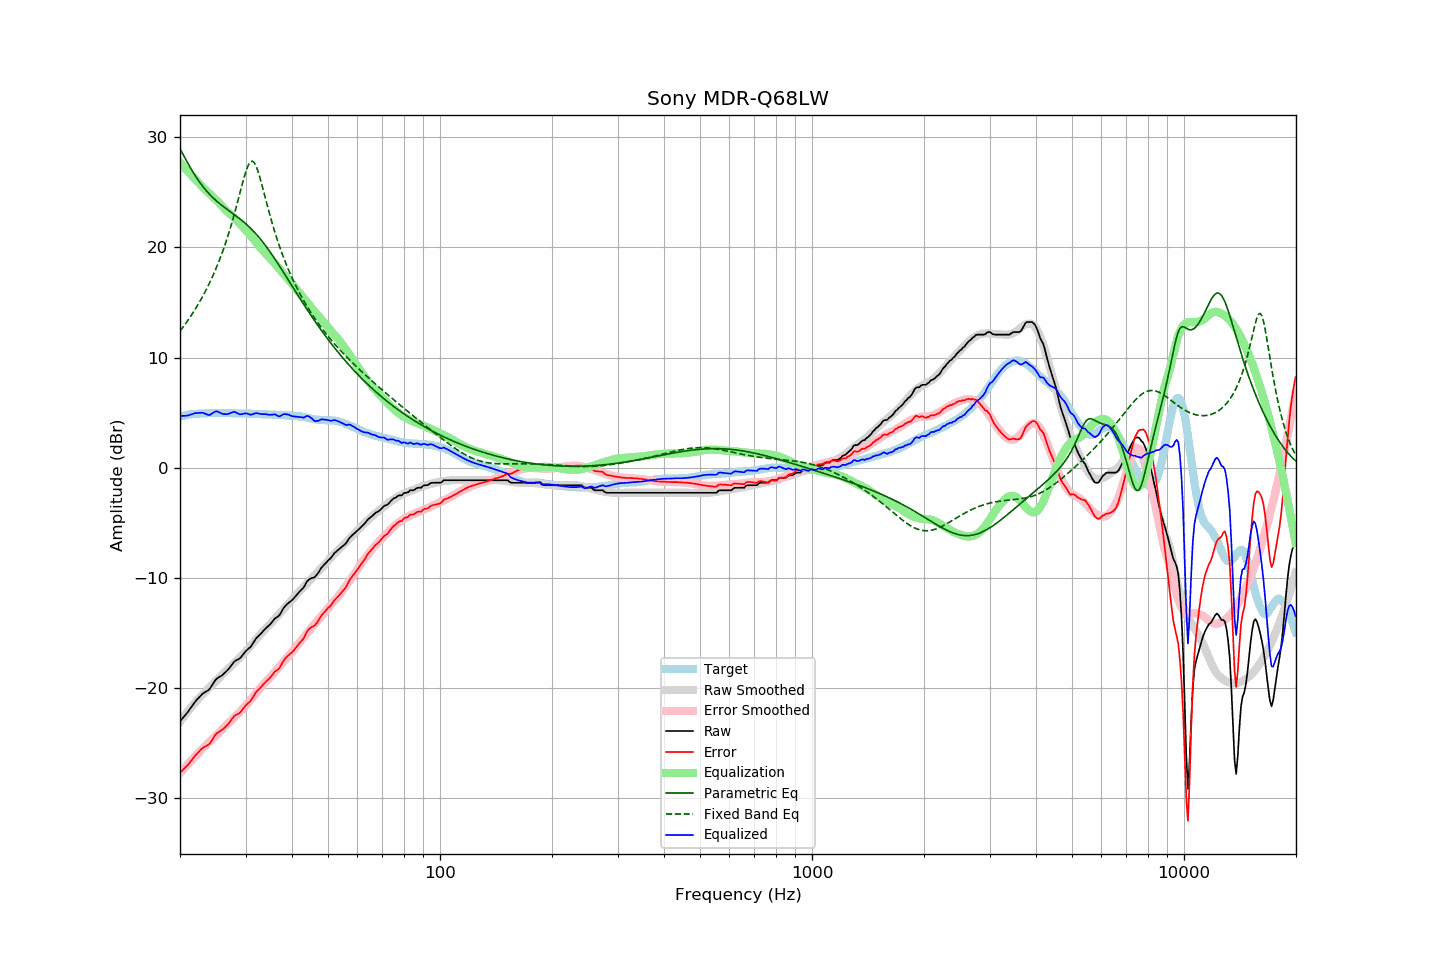

The data file committed next to this chart (first rows):
frequency, raw, error, smoothed, error_smoothed, equalization, parametric_eq, fixed_band_eq, equalized_raw, equalized_smoothed, target
20.00, -23.01, -27.66, -23.04, -27.71, 27.71, 28.95, 12.40, 4.70, 4.67, 4.65
20.20, -22.84, -27.53, -22.84, -27.54, 27.54, 28.69, 12.59, 4.70, 4.70, 4.69
20.40, -22.66, -27.38, -22.65, -27.38, 27.38, 28.42, 12.78, 4.72, 4.73, 4.72
20.61, -22.49, -27.24, -22.46, -27.21, 27.21, 28.15, 12.98, 4.72, 4.75, 4.75
20.81, -22.32, -27.11, -22.27, -27.05, 27.05, 27.88, 13.19, 4.73, 4.78, 4.79
21.02, -22.14, -26.97, -22.09, -26.89, 26.89, 27.61, 13.40, 4.75, 4.80, 4.83
21.23, -21.93, -26.77, -21.90, -26.73, 26.73, 27.35, 13.61, 4.80, 4.82, 4.84
21.44, -21.73, -26.59, -21.73, -26.57, 26.57, 27.10, 13.83, 4.84, 4.84, 4.86
21.66, -21.52, -26.40, -21.55, -26.41, 26.41, 26.86, 14.06, 4.89, 4.86, 4.88
21.87, -21.32, -26.20, -21.38, -26.26, 26.26, 26.62, 14.29, 4.94, 4.88, 4.89
22.09, -21.13, -26.03, -21.21, -26.11, 26.11, 26.39, 14.52, 4.98, 4.90, 4.90
22.31, -20.98, -25.88, -21.05, -25.95, 25.95, 26.17, 14.76, 4.98, 4.91, 4.90
22.54, -20.82, -25.74, -20.89, -25.81, 25.81, 25.96, 15.01, 4.99, 4.92, 4.91
22.76, -20.66, -25.58, -20.73, -25.66, 25.66, 25.76, 15.27, 5.00, 4.93, 4.92
22.99, -20.51, -25.43, -20.58, -25.51, 25.51, 25.57, 15.53, 5.00, 4.94, 4.92
23.22, -20.42, -25.35, -20.42, -25.36, 25.36, 25.39, 15.80, 4.94, 4.94, 4.93
23.45, -20.33, -25.27, -20.27, -25.21, 25.21, 25.21, 16.08, 4.88, 4.95, 4.94
23.69, -20.24, -25.19, -20.12, -25.07, 25.07, 25.04, 16.37, 4.83, 4.95, 4.95
23.92, -20.15, -25.11, -19.98, -24.93, 24.93, 24.88, 16.66, 4.78, 4.96, 4.96
24.16, -19.96, -24.93, -19.84, -24.79, 24.79, 24.73, 16.97, 4.83, 4.96, 4.97
24.40, -19.73, -24.70, -19.70, -24.66, 24.66, 24.59, 17.28, 4.93, 4.96, 4.98
24.65, -19.50, -24.47, -19.56, -24.52, 24.52, 24.45, 17.61, 5.02, 4.96, 4.97
24.89, -19.27, -24.23, -19.42, -24.38, 24.38, 24.31, 17.95, 5.11, 4.96, 4.97
25.14, -19.12, -24.08, -19.28, -24.24, 24.24, 24.18, 18.29, 5.12, 4.97, 4.96
25.39, -19.03, -23.99, -19.13, -24.09, 24.09, 24.06, 18.66, 5.06, 4.97, 4.96
25.65, -18.94, -23.90, -18.97, -23.93, 23.93, 23.94, 19.03, 4.99, 4.97, 4.96
25.91, -18.85, -23.80, -18.81, -23.77, 23.77, 23.82, 19.42, 4.92, 4.96, 4.95
26.16, -18.73, -23.69, -18.65, -23.61, 23.61, 23.71, 19.82, 4.88, 4.96, 4.96
26.43, -18.59, -23.55, -18.50, -23.46, 23.46, 23.60, 20.24, 4.87, 4.96, 4.96
26.69, -18.45, -23.41, -18.36, -23.32, 23.32, 23.49, 20.68, 4.87, 4.95, 4.96
26.96, -18.30, -23.26, -18.23, -23.19, 23.19, 23.38, 21.13, 4.88, 4.95, 4.96
27.23, -18.11, -23.07, -18.11, -23.05, 23.05, 23.27, 21.61, 4.94, 4.95, 4.95
27.50, -17.92, -22.88, -17.97, -22.92, 22.92, 23.17, 22.09, 5.00, 4.95, 4.95
27.77, -17.72, -22.66, -17.83, -22.78, 22.78, 23.06, 22.60, 5.06, 4.95, 4.94
28.05, -17.55, -22.49, -17.69, -22.63, 22.63, 22.95, 23.13, 5.08, 4.94, 4.94
28.33, -17.48, -22.41, -17.54, -22.48, 22.48, 22.84, 23.67, 5.00, 4.94, 4.93
28.62, -17.41, -22.35, -17.40, -22.34, 22.34, 22.73, 24.22, 4.93, 4.94, 4.94
28.90, -17.33, -22.27, -17.25, -22.19, 22.19, 22.62, 24.78, 4.86, 4.94, 4.93
29.19, -17.18, -22.10, -17.11, -22.04, 22.04, 22.51, 25.35, 4.86, 4.93, 4.92
29.48, -16.99, -21.92, -16.95, -21.88, 21.88, 22.39, 25.90, 4.89, 4.93, 4.93
29.78, -16.80, -21.73, -16.80, -21.72, 21.72, 22.26, 26.42, 4.92, 4.92, 4.93
30.08, -16.62, -21.55, -16.65, -21.56, 21.56, 22.14, 26.90, 4.94, 4.92, 4.93
30.38, -16.49, -21.41, -16.49, -21.40, 21.40, 22.01, 27.30, 4.91, 4.91, 4.92
30.68, -16.37, -21.28, -16.33, -21.24, 21.24, 21.87, 27.61, 4.86, 4.91, 4.91
30.99, -16.25, -21.15, -16.16, -21.06, 21.06, 21.73, 27.79, 4.81, 4.90, 4.90
31.30, -16.02, -20.92, -15.98, -20.88, 20.88, 21.58, 27.83, 4.86, 4.90, 4.90
31.61, -15.78, -20.68, -15.80, -20.69, 20.69, 21.43, 27.72, 4.91, 4.89, 4.90
31.93, -15.55, -20.44, -15.62, -20.51, 20.51, 21.27, 27.48, 4.96, 4.89, 4.88
32.24, -15.38, -20.25, -15.45, -20.33, 20.33, 21.11, 27.13, 4.95, 4.88, 4.87
32.57, -15.24, -20.11, -15.28, -20.16, 20.16, 20.94, 26.69, 4.92, 4.87, 4.87
32.89, -15.10, -19.97, -15.12, -19.98, 19.98, 20.76, 26.19, 4.88, 4.87, 4.86
33.22, -14.94, -19.80, -14.95, -19.81, 19.81, 20.58, 25.65, 4.87, 4.86, 4.86
33.55, -14.78, -19.64, -14.79, -19.65, 19.65, 20.39, 25.10, 4.87, 4.86, 4.86
33.89, -14.62, -19.48, -14.64, -19.49, 19.49, 20.20, 24.53, 4.87, 4.85, 4.86
34.23, -14.48, -19.33, -14.49, -19.33, 19.33, 20.00, 23.97, 4.85, 4.85, 4.85
34.57, -14.35, -19.19, -14.34, -19.18, 19.18, 19.80, 23.43, 4.83, 4.84, 4.84
34.92, -14.22, -19.06, -14.19, -19.03, 19.03, 19.60, 22.89, 4.80, 4.83, 4.83
35.27, -14.05, -18.88, -14.04, -18.87, 18.87, 19.39, 22.37, 4.82, 4.83, 4.83
35.62, -13.87, -18.69, -13.88, -18.71, 18.71, 19.17, 21.87, 4.83, 4.82, 4.82
35.97, -13.68, -18.49, -13.72, -18.53, 18.53, 18.96, 21.39, 4.85, 4.82, 4.81
... 635 more rows
